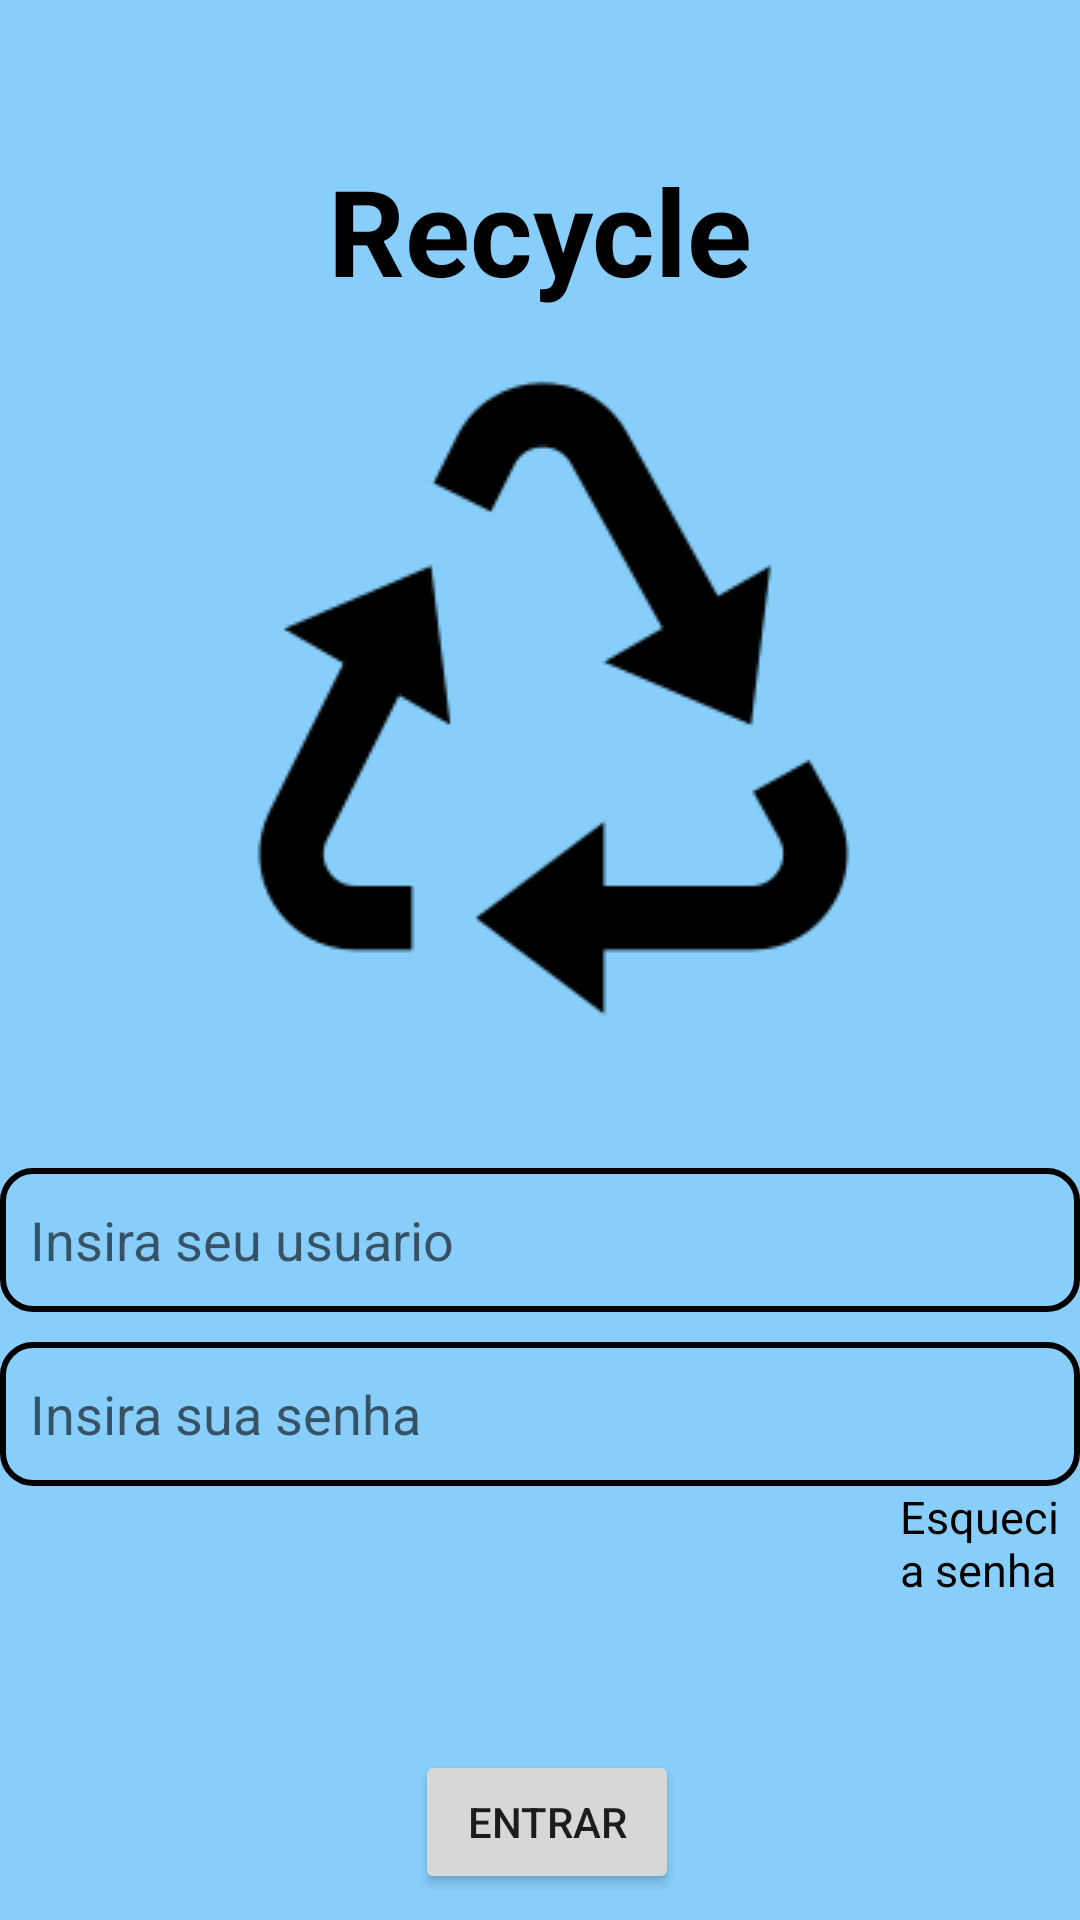

The Android layout XML behind this screen, and the referenced resources:
<!-- AndroidManifest.xml: application theme SemBarra -->
<!-- res/layout/login_layout.xml -->
<?xml version="1.0" encoding="utf-8"?>
<LinearLayout xmlns:android="http://schemas.android.com/apk/res/android"
    xmlns:app="http://schemas.android.com/apk/res-auto"
    xmlns:tools="http://schemas.android.com/tools"
    android:layout_width="match_parent"
    android:layout_height="match_parent"
    android:background="#87CEFA"
    android:orientation="vertical"
    tools:context=".LoginActivity">

    <TextView
        android:layout_width="match_parent"
        android:layout_height="wrap_content"
        android:layout_marginTop="50dp"
        android:text="Recycle"
        android:textAlignment="center"
        android:textColor="#000"
        android:textSize="40dp"
        android:textStyle="bold" />

    <ImageView
        android:layout_width="wrap_content"
        android:layout_height="wrap_content"
        android:layout_gravity="center_horizontal"
        android:src="@drawable/lixo2" />

    <EditText
        android:id="@+id/edtusuario"
        android:layout_width="match_parent"
        android:layout_height="wrap_content"
        android:layout_marginTop="30dp"
        android:background="@drawable/borda"
        android:drawableEnd="@drawable/baseline_email"
        android:hint="Insira seu usuario"
        android:inputType="textPersonName"
        android:maxLength="100"
        android:minHeight="48dp"
        android:padding="10dp" />

    <EditText
        android:id="@+id/edtsenha"
        android:layout_width="match_parent"
        android:layout_height="wrap_content"
        android:layout_marginTop="10dp"
        android:background="@drawable/borda"
        android:drawableEnd="@drawable/baseline_lock"
        android:hint="Insira sua senha"
        android:inputType="textPassword"
        android:maxLength="100"
        android:minHeight="48dp"
        android:padding="10dp" />

    <TextView
        android:layout_width="wrap_content"
        android:layout_height="wrap_content"
        android:layout_marginLeft="300dp"
        android:layout_marginBottom="50dp"
        android:text="Esqueci a senha"
        android:textColor="#000"
        android:textSize="15dp" />

    <LinearLayout
        android:layout_width="wrap_content"
        android:layout_height="wrap_content"
        android:layout_gravity="center_horizontal"
        android:orientation="horizontal">

        <Button
            android:id="@+id/btnentrarLogin"
            android:layout_width="wrap_content"
            android:layout_height="wrap_content"
            android:layout_marginLeft="5dp"
            android:text="Entrar" />
    </LinearLayout>

</LinearLayout>
<!-- resources referenced by this layout -->
<resources>
  <!-- drawable borda (drawable) -->
  <?xml version="1.0" encoding="utf-8"?>
  <shape xmlns:android="http://schemas.android.com/apk/res/android">
      <corners android:radius="10dp"></corners>
      <stroke android:color="@color/black" android:width="2dp"/>
  
  </shape>
  <!-- drawable lixo2: png bitmap (drawable, 4254 bytes) -->
  <style name="SemBarra" parent="Theme.MaterialComponents.DayNight.NoActionBar">
          
          <item name="colorPrimary">@color/purple_500</item>
          <item name="colorPrimaryVariant">@color/purple_700</item>
          <item name="colorOnPrimary">@color/white</item>
          
          <item name="colorSecondary">@color/teal_200</item>
          <item name="colorSecondaryVariant">@color/teal_700</item>
          <item name="colorOnSecondary">@color/black</item>
          
          <item name="android:statusBarColor">?attr/colorPrimaryVariant</item>
          
      </style>
  <!-- not gathered from this repository: default colours our renderer supplied (Android Studio template values) -->
  <color name="purple_500">#FF6200EE</color>
  <color name="purple_700">#FF3700B3</color>
  <color name="teal_200">#FF03DAC5</color>
  <color name="teal_700">#FF018786</color>
  <color name="black">#FF000000</color>
  <color name="white">#FFFFFFFF</color>
</resources>
